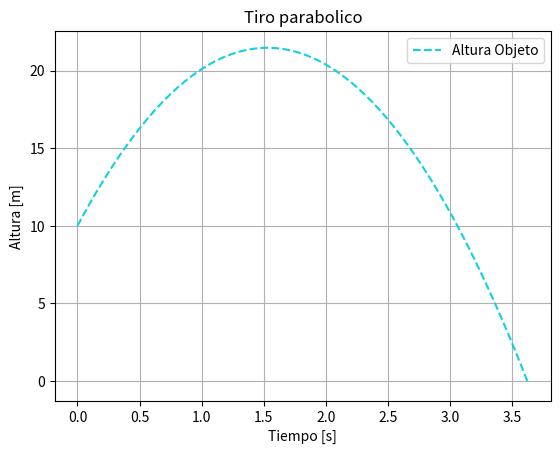

Python code for this plot:
import matplotlib.pyplot as plt

alturaOriginal_m = 10
velocidadOriginal_m_s = 15
aceleracionGravedad_m_s2 = -9.81
tiempo_s = 0
alturaObjeto = 10

listaTiempo = []
listaObjeto = []
print("Tiempo    |  Altura del objeto")
print("----------|-------------------")

while  alturaObjeto > 0:
    alturaObjeto = alturaOriginal_m + ( velocidadOriginal_m_s * tiempo_s ) + ( .5 * ( aceleracionGravedad_m_s2 * ( tiempo_s ** 2 ) ) )
    print("  %6.2f  |   %6.2f" %(tiempo_s, alturaObjeto))
    listaTiempo.append(tiempo_s)
    listaObjeto.append(alturaObjeto)
    tiempo_s += .01
    





plt.plot(listaTiempo,listaObjeto, color="#11d1dd", linestyle="--", label="Altura Objeto") 
plt.title("Tiro parabolico")
plt.xlabel("Tiempo [s]")
plt.ylabel("Altura [m]")
plt.grid(True)
plt.legend()
plt.show()
